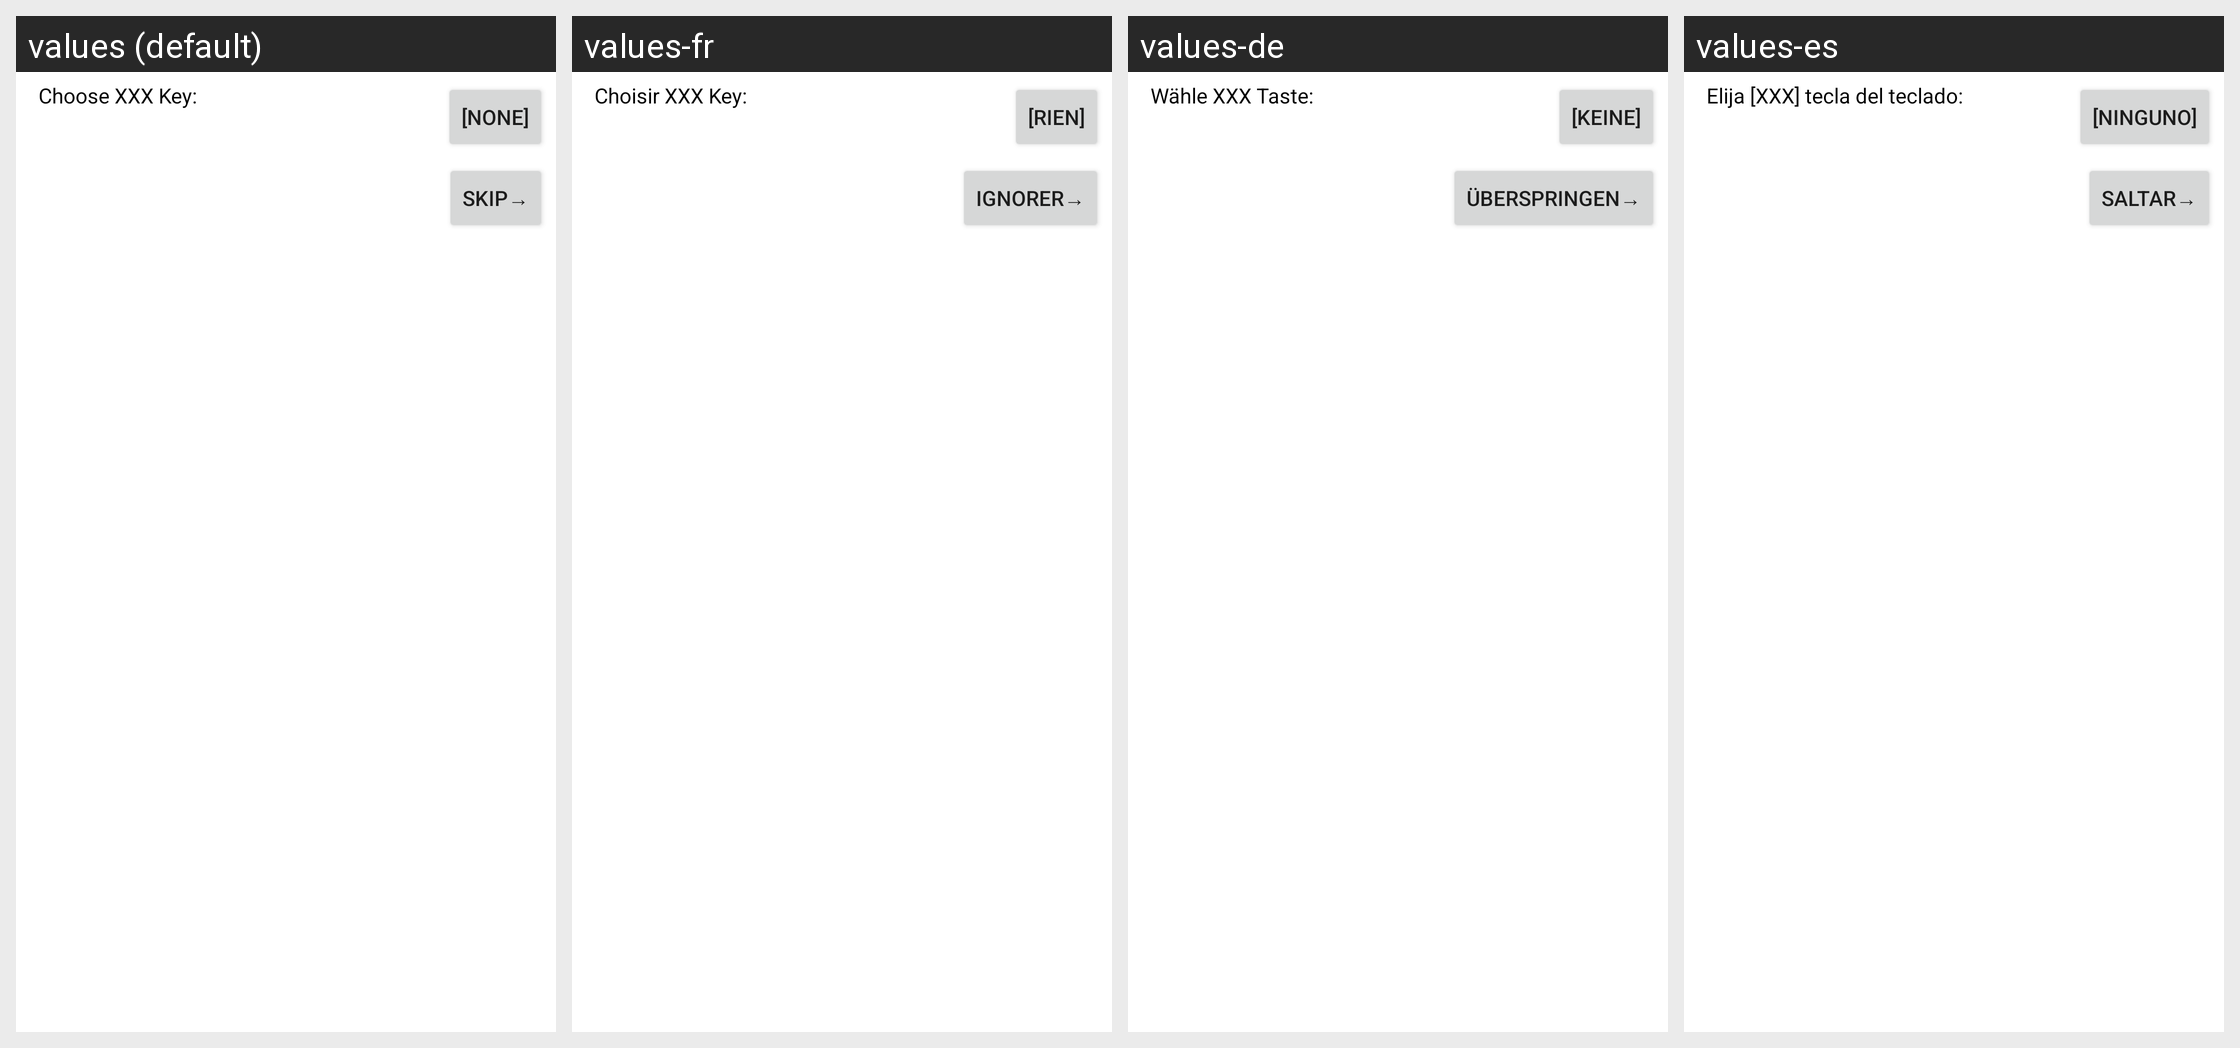

Strings drawn on this Android screen and how each of the app's shown locales translates them:
Android screen res/layout/activity_chooser_keypad.xml rendered under 4 locales, left to right: values (default), values-fr, values-de, values-es. Device: Nexus 5 (rendered at 1080×1920; each locale shown at half size, 540×960, under a caption strip naming it); theme Theme.MaterialComponents.DayNight.NoActionBar.
Strings drawn on this screen, with the default value and each locale's value (text and hints the layout hard-codes, and strings that could not be matched under every locale, appear in the picture but are not listed):

keypad_choose_current
  values: Choose XXX Key:
  values-fr: Choisir XXX Key:
  values-de: Wähle XXX Taste:
  values-es: Elija [XXX] tecla del teclado:

key_none
  values: [None]
  values-fr: [Rien]
  values-de: [Keine]
  values-es: [Ninguno]

skip
  values: Skip→
  values-fr: Ignorer→
  values-de: Überspringen→
  values-es: Saltar→
